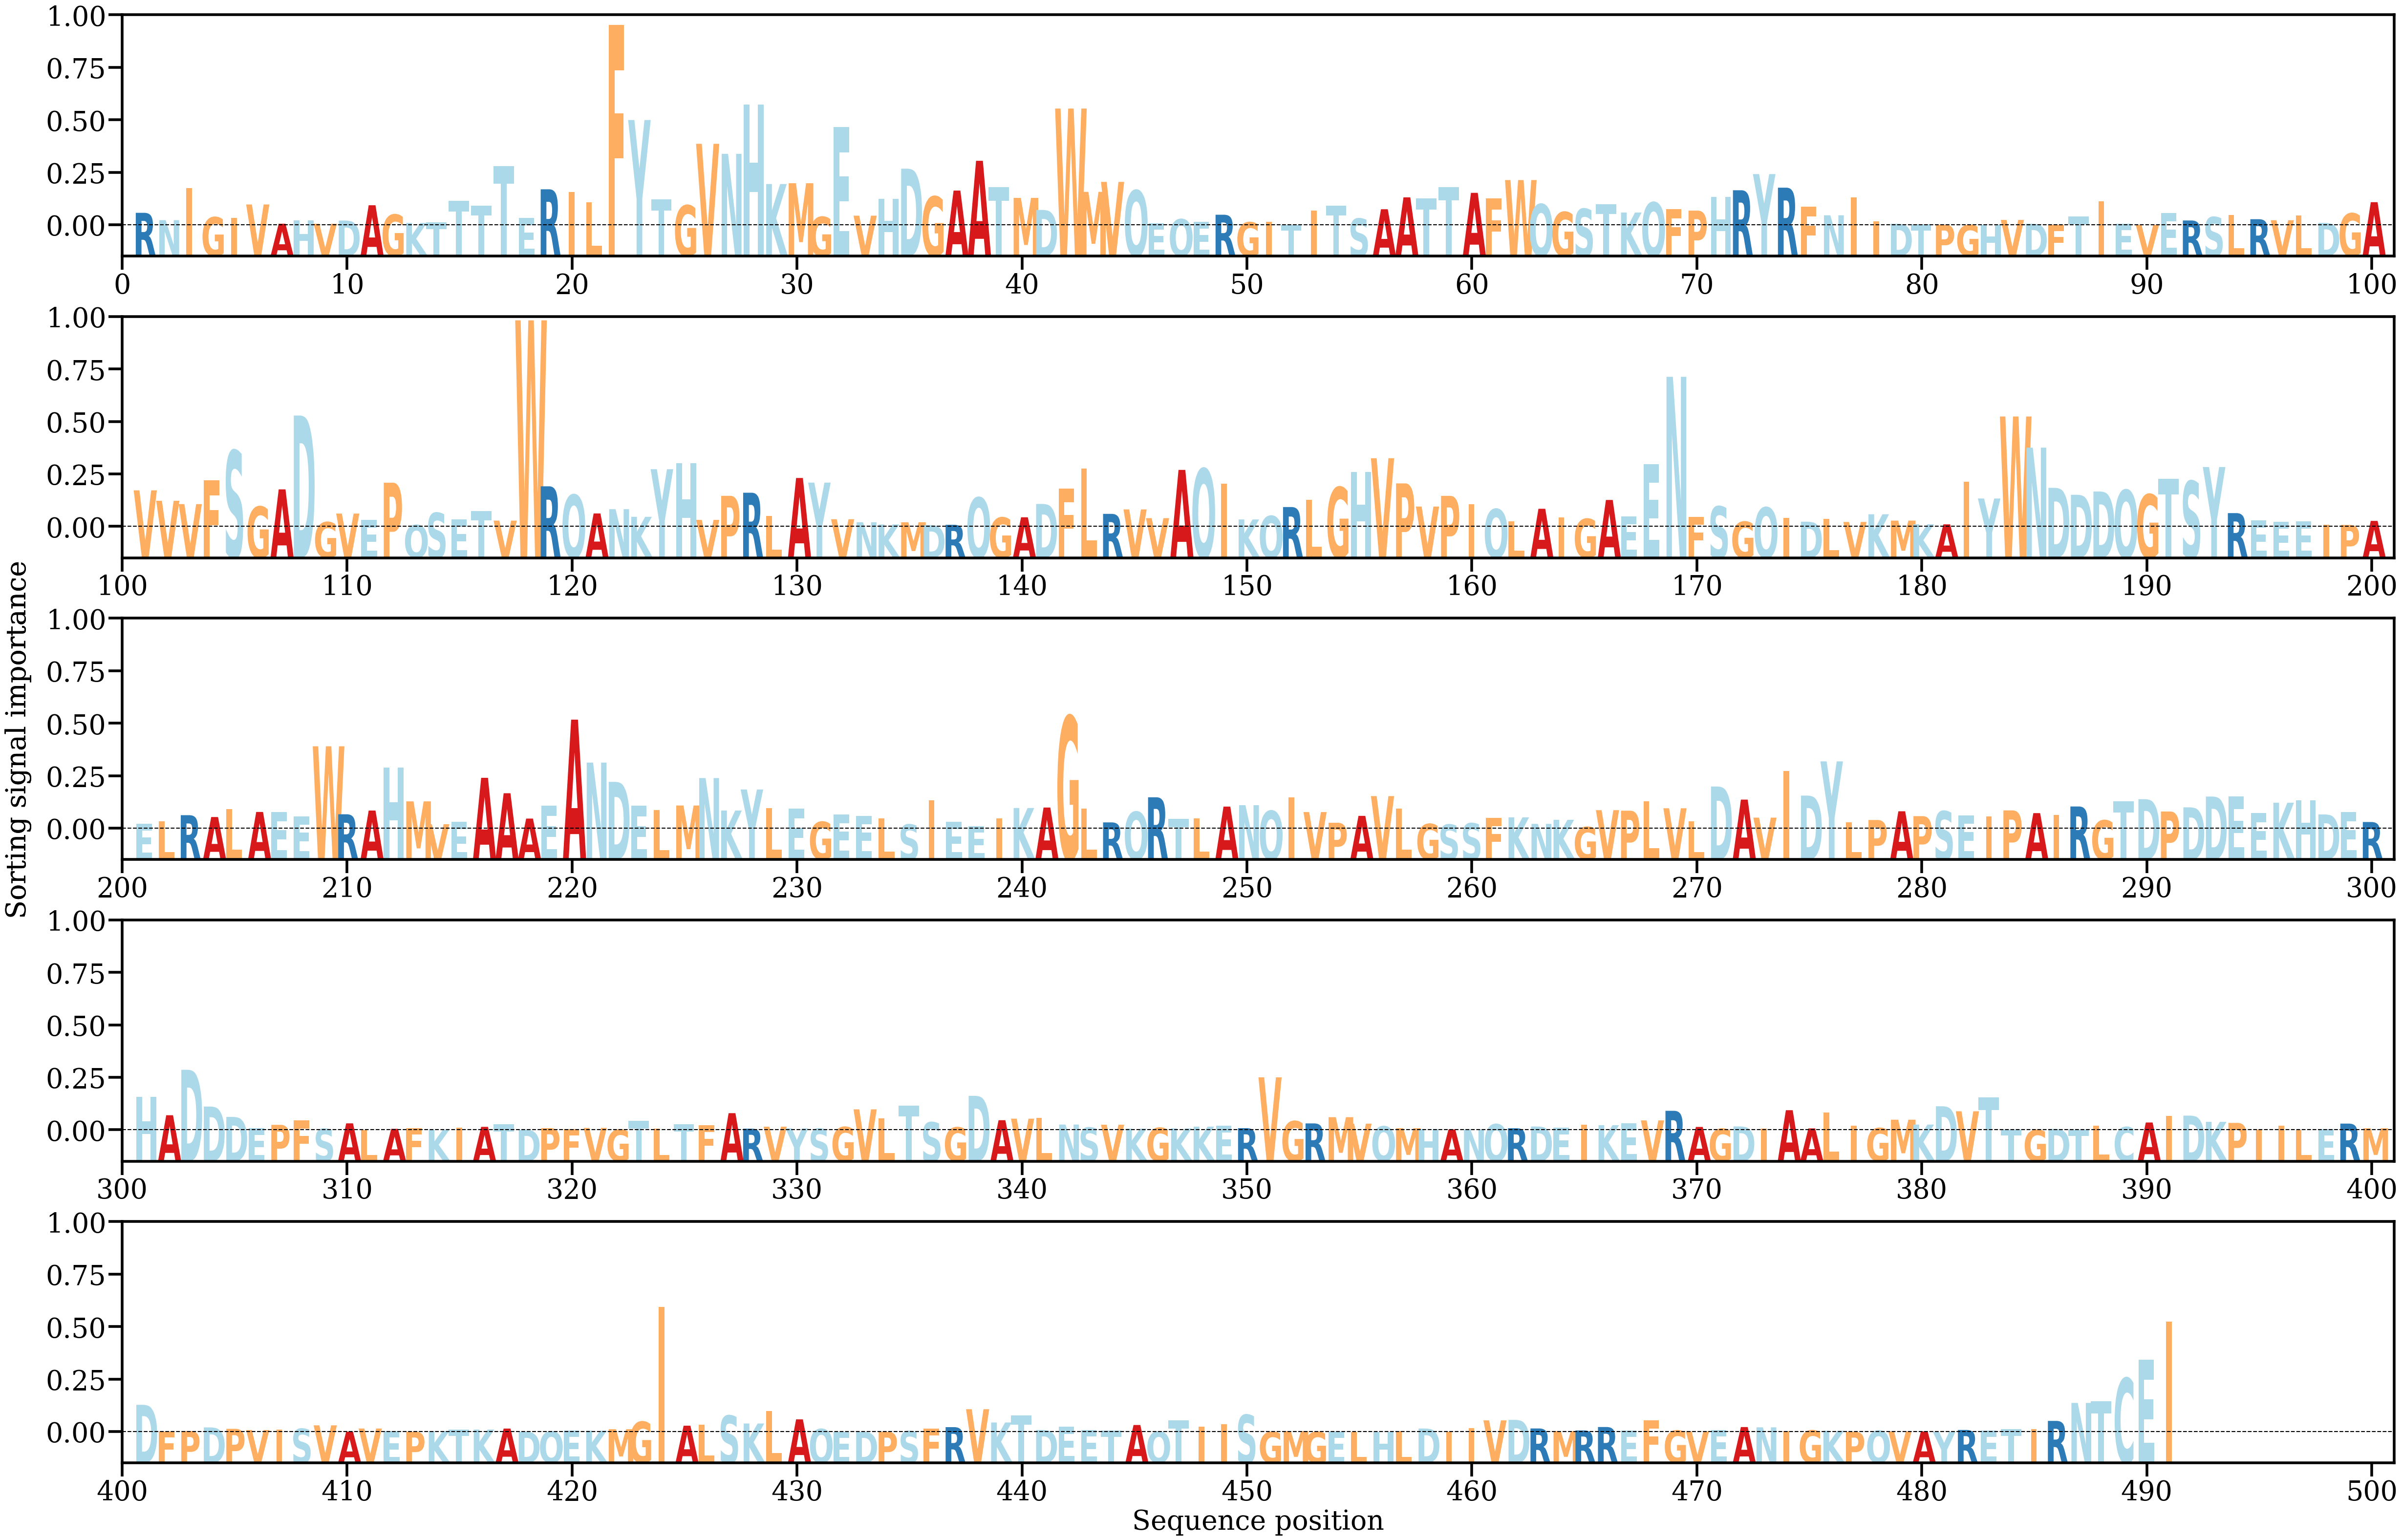

The file beside this chart, header and first rows:
AA, Alpha
R, [0.00135582]
N, [0.00055883]
I, [0.00405058]
G, [0.00088085]
I, [0.00079936]
V, [0.0022619]
A, [0.00017103]
H, [0.00052867]
V, [0.00016726]
D, [0.0005132]
A, [0.00217778]
G, [0.00116554]
K, [0.00025687]
T, [0.00030341]
T, [0.00267151]
T, [0.00214036]
T, [0.00643161]
E, [0.00079123]
R, [0.00390912]
I, [0.00360476]
L, [0.00248842]
F, [0.02174089]
Y, [0.01143102]
T, [0.00280773]
G, [0.00216734]
V, [0.0088481]
N, [0.00775647]
H, [0.01308648]
K, [0.00448222]
M, [0.00456982]
G, [0.00091552]
E, [0.0106658]
V, [0.00104499]
H, [0.00284693]
D, [0.0061473]
G, [0.0031245]
A, [0.00377069]
A, [0.00700338]
T, [0.00413396]
M, [0.00297683]
D, [0.00166777]
W, [0.01267443]
M, [0.00363159]
V, [0.00471216]
Q, [0.00379041]
E, [0.00021085]
Q, [0.00066533]
E, [0.00035882]
R, [0.0011468]
G, [0.00032855]
I, [0.00039184]
T, [8.5487045e-05]
I, [0.00161274]
T, [0.00212415]
S, [0.00073334]
A, [0.00174471]
A, [0.00303666]
T, [0.00289972]
T, [0.00416982]
A, [0.00352439]
... 431 more rows
